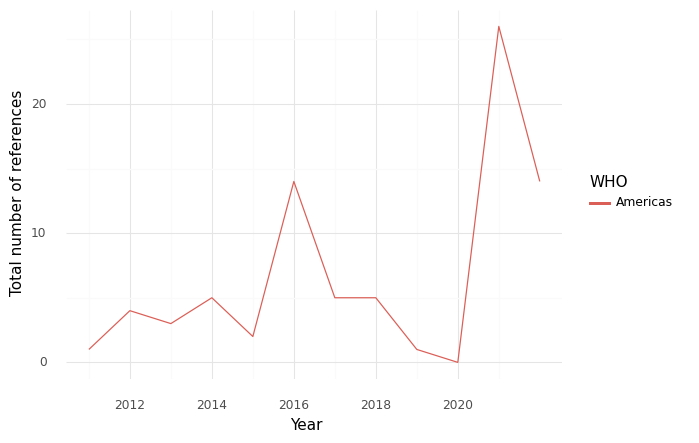

Data behind this chart, as committed beside it:
, WHO, Year, intersection, climate, health, sum
0, Americas, 2011, 1.0, 14.0, 223.0, 238.0
1, Americas, 2012, 4.0, 119.0, 593.0, 716.0
2, Americas, 2013, 3.0, 142.0, 560.0, 705.0
3, Americas, 2014, 5.0, 125.0, 562.0, 692.0
4, Americas, 2015, 2.0, 93.0, 540.0, 635.0
5, Americas, 2016, 14.0, 136.0, 415.0, 565.0
6, Americas, 2017, 5.0, 69.0, 414.0, 488.0
7, Americas, 2018, 5.0, 73.0, 401.0, 479.0
8, Americas, 2019, 1.0, 71.0, 362.0, 434.0
9, Americas, 2020, 0.0, 71.0, 194.0, 265.0
10, Americas, 2021, 26.0, 77.0, 652.0, 755.0
11, Americas, 2022, 14.0, 175.0, 728.0, 917.0
